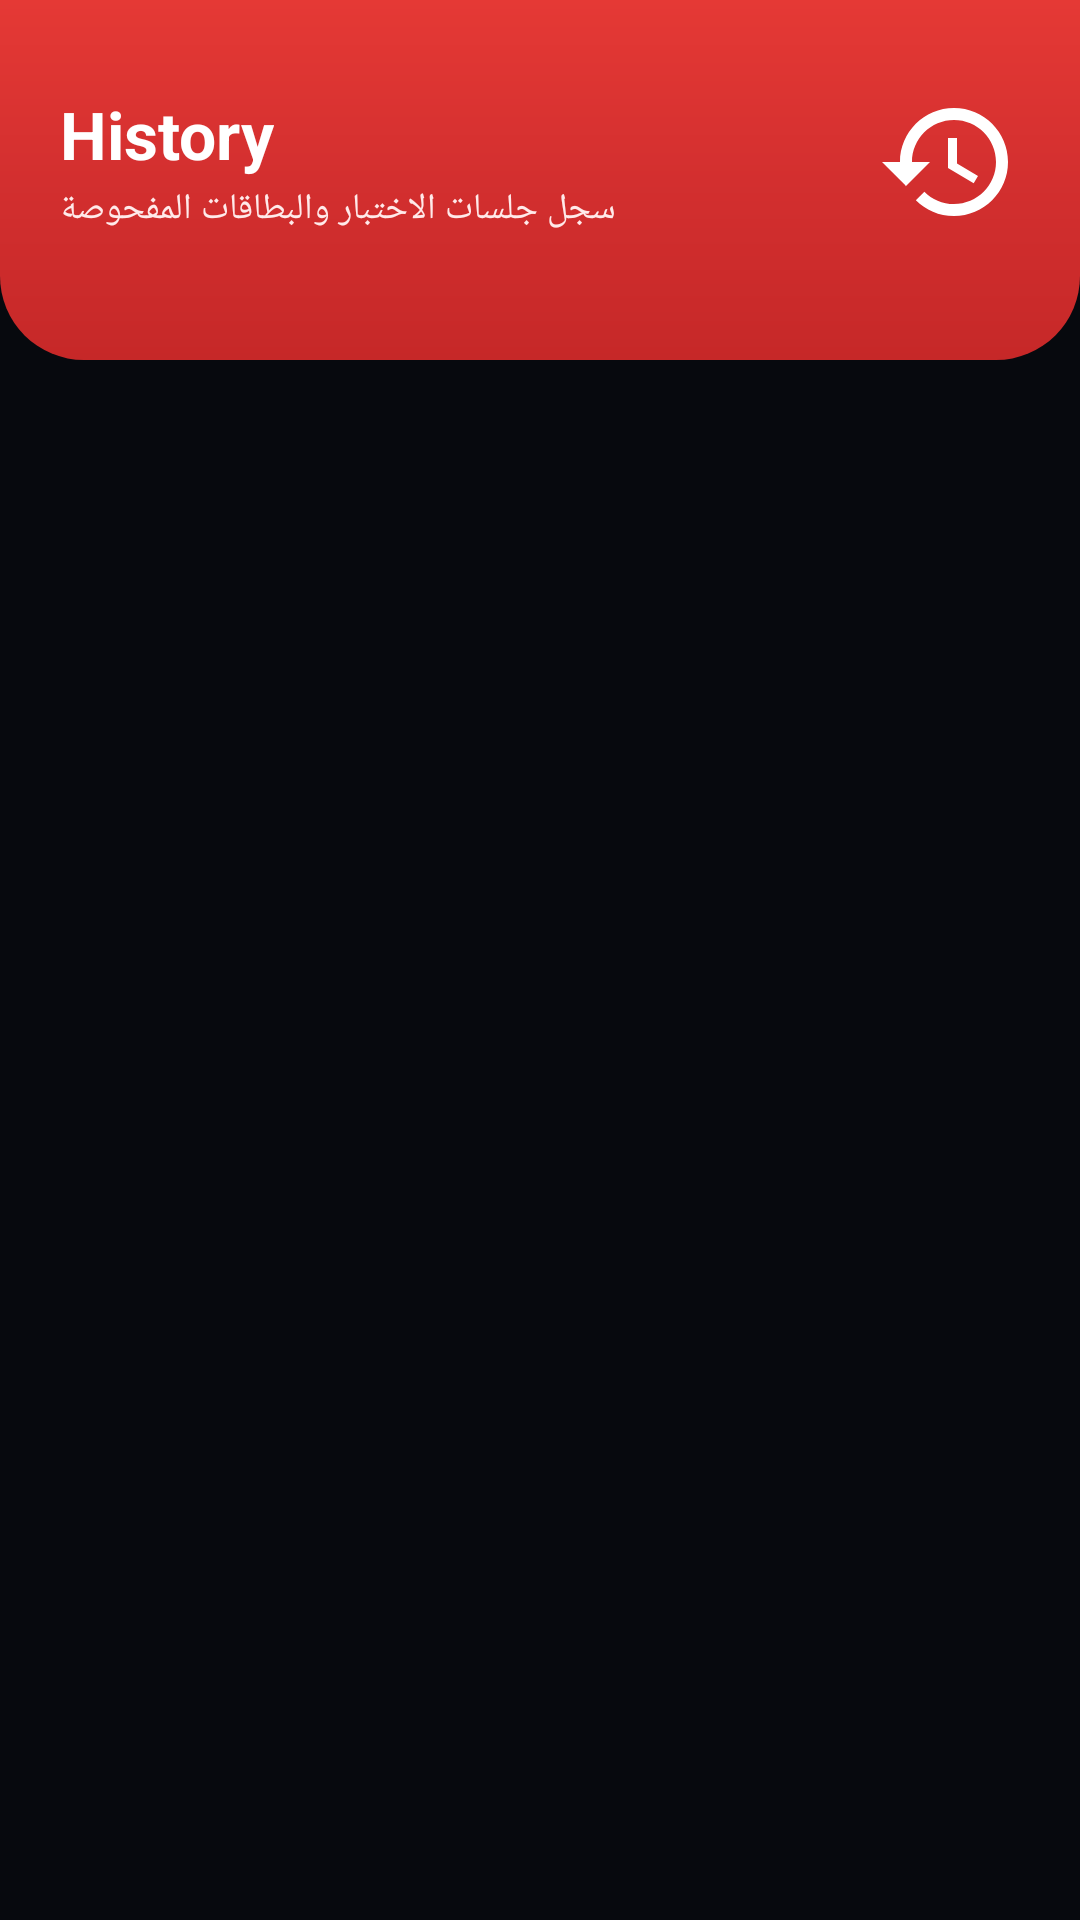

This screen was rendered from an Android layout file. Write that file and the resources it references.
<!-- AndroidManifest.xml: application theme Theme.WiFiCardMasterPro -->
<!-- res/layout/fragment_history.xml -->
<?xml version="1.0" encoding="utf-8"?>
<LinearLayout xmlns:android="http://schemas.android.com/apk/res/android"
    xmlns:app="http://schemas.android.com/apk/res-auto"
    android:layout_width="match_parent"
    android:layout_height="match_parent"
    android:orientation="vertical">

    
    <FrameLayout
        android:layout_width="match_parent"
        android:layout_height="120dp"
        android:background="@drawable/bg_header_wave"
        android:paddingHorizontal="20dp"
        android:paddingTop="8dp"
        android:paddingBottom="20dp">

        <LinearLayout
            android:layout_width="match_parent"
            android:layout_height="wrap_content"
            android:layout_gravity="center_vertical"
            android:orientation="horizontal"
            android:gravity="center_vertical">

            <LinearLayout
                android:layout_width="0dp"
                android:layout_height="wrap_content"
                android:layout_weight="1"
                android:orientation="vertical">

                <TextView
                    android:layout_width="wrap_content"
                    android:layout_height="wrap_content"
                    android:text="@string/menu_history"
                    android:textColor="#FFFFFF"
                    android:textSize="22sp"
                    android:textStyle="bold" />

                <TextView
                    android:layout_width="wrap_content"
                    android:layout_height="wrap_content"
                    android:layout_marginTop="2dp"
                    android:text="سجل جلسات الاختبار والبطاقات المفحوصة"
                    android:textColor="#FFEAEA"
                    android:textSize="12sp" />
            </LinearLayout>

            <ImageView
                android:layout_width="48dp"
                android:layout_height="48dp"
                android:src="@drawable/ic_nav_history"
                app:tint="#FFFFFF"
                android:contentDescription="@null" />
        </LinearLayout>
    </FrameLayout>

    
    <LinearLayout
        android:id="@+id/layout_filters_actions"
        android:layout_width="match_parent"
        android:layout_height="wrap_content"
        android:orientation="vertical"
        android:layout_marginTop="-16dp"
        android:paddingHorizontal="16dp"
        android:paddingTop="8dp"
        android:paddingBottom="8dp"
        android:visibility="gone">

        <com.google.android.material.card.MaterialCardView
            android:layout_width="match_parent"
            android:layout_height="wrap_content"
            app:cardCornerRadius="16dp"
            app:cardElevation="3dp"
            app:strokeWidth="1dp"
            app:strokeColor="?attr/colorOutlineVariant">

            <LinearLayout
                android:layout_width="match_parent"
                android:layout_height="wrap_content"
                android:orientation="vertical"
                android:padding="12dp">

                <RelativeLayout
                    android:layout_width="match_parent"
                    android:layout_height="wrap_content">

                    <com.google.android.material.button.MaterialButton
                        android:id="@+id/btn_back_to_sessions"
                        style="@style/Widget.Material3.Button.TonalButton"
                        android:layout_width="wrap_content"
                        android:layout_height="42dp"
                        android:layout_alignParentStart="true"
                        android:text="@string/auto_string_21"
                        android:textSize="13sp"
                        app:cornerRadius="10dp"
                        app:icon="@drawable/ic_back" />

                    <com.google.android.material.button.MaterialButton
                        android:id="@+id/btn_export_session"
                        style="@style/Widget.Material3.Button.ElevatedButton"
                        android:layout_width="wrap_content"
                        android:layout_height="42dp"
                        android:layout_alignParentEnd="true"
                        android:text="@string/auto_string_22"
                        android:textSize="13sp"
                        app:cornerRadius="10dp"
                        app:icon="@drawable/ic_export" />
                </RelativeLayout>

                
                <com.google.android.material.chip.ChipGroup
                    android:id="@+id/chip_group_filters"
                    android:layout_width="match_parent"
                    android:layout_height="wrap_content"
                    android:layout_marginTop="8dp"
                    app:singleSelection="true">

                    <com.google.android.material.chip.Chip
                        android:id="@+id/chip_filter_all"
                        style="@style/Widget.Material3.Chip.Filter"
                        android:layout_width="wrap_content"
                        android:layout_height="wrap_content"
                        android:checked="true"
                        android:text="@string/auto_string_23" />

                    <com.google.android.material.chip.Chip
                        android:id="@+id/chip_filter_success"
                        style="@style/Widget.Material3.Chip.Filter"
                        android:layout_width="wrap_content"
                        android:layout_height="wrap_content"
                        android:text="@string/auto_string_24" />

                    <com.google.android.material.chip.Chip
                        android:id="@+id/chip_filter_two_devices"
                        style="@style/Widget.Material3.Chip.Filter"
                        android:layout_width="wrap_content"
                        android:layout_height="wrap_content"
                        android:text="@string/filter_two_devices" />

                    <com.google.android.material.chip.Chip
                        android:id="@+id/chip_filter_failure"
                        style="@style/Widget.Material3.Chip.Filter"
                        android:layout_width="wrap_content"
                        android:layout_height="wrap_content"
                        android:text="@string/auto_string_25" />
                </com.google.android.material.chip.ChipGroup>
            </LinearLayout>
        </com.google.android.material.card.MaterialCardView>
    </LinearLayout>

    <FrameLayout
        android:layout_width="match_parent"
        android:layout_height="0dp"
        android:layout_weight="1">

        
        <androidx.recyclerview.widget.RecyclerView
            android:id="@+id/recycler_sessions"
            android:layout_width="match_parent"
            android:layout_height="match_parent"
            android:clipToPadding="false"
            android:paddingTop="8dp"
            android:paddingBottom="80dp" />

        
        <androidx.recyclerview.widget.RecyclerView
            android:id="@+id/recycler_results"
            android:layout_width="match_parent"
            android:layout_height="match_parent"
            android:clipToPadding="false"
            android:paddingTop="8dp"
            android:paddingBottom="80dp"
            android:visibility="gone" />

        
        <TextView
            android:id="@+id/tv_empty_history"
            android:layout_width="wrap_content"
            android:layout_height="wrap_content"
            android:layout_gravity="center"
            android:gravity="center"
            android:drawableTop="@drawable/ic_empty_history"
            android:drawablePadding="16dp"
            android:text="@string/auto_string_26"
            android:textColor="?attr/colorOnSurfaceVariant"
            android:textSize="15sp"
            android:textStyle="bold"
            android:visibility="gone" />
    </FrameLayout>
</LinearLayout>
<!-- resources referenced by this layout -->
<resources>
  <!-- drawable bg_header_wave (drawable) -->
  <?xml version="1.0" encoding="utf-8"?>
  <shape xmlns:android="http://schemas.android.com/apk/res/android"
      android:shape="rectangle">
      <gradient
          android:type="linear"
          android:angle="270"
          android:startColor="#E53935"
          android:centerColor="#D32F2F"
          android:endColor="#C62828" />
      <corners
          android:bottomLeftRadius="28dp"
          android:bottomRightRadius="28dp" />
  </shape>
  <!-- drawable ic_nav_history (drawable) -->
  <?xml version="1.0" encoding="utf-8"?>
  <vector xmlns:android="http://schemas.android.com/apk/res/android"
      android:width="24dp"
      android:height="24dp"
      android:viewportWidth="24"
      android:viewportHeight="24">
      <path
          android:fillColor="#E53935"
          android:pathData="M13,3C8.03,3 4,7.03 4,12H1L4.89,15.89L4.96,16.03L9,12H6C6,8.13 9.13,5 13,5C16.87,5 20,8.13 20,12C20,15.87 16.87,19 13,19C11.07,19 9.32,18.21 8.06,16.94L6.64,18.36C8.27,19.99 10.51,21 13,21C17.97,21 22,16.97 22,12C22,7.03 17.97,3 13,3ZM12,8V13L16.28,15.54L17,14.33L13.5,12.25V8H12Z" />
  </vector>
  <string name="auto_string_21">Back to Sessions</string>
  <string name="auto_string_22">Export Results</string>
  <string name="auto_string_23">All</string>
  <string name="auto_string_24">Success Only</string>
  <string name="auto_string_25">Failed Only</string>
  <string name="auto_string_26">No history data available currently</string>
  <string name="filter_two_devices">Two Devices (Active)</string>
  <string name="menu_history">History</string>
  <color name="theme_red_primary">#FFFF1E27</color>
  <color name="white">#FFFFFFFF</color>
  <color name="theme_red_primary_container">#FF2A0D15</color>
  <color name="theme_red_dark">#FFB71C1C</color>
  <color name="theme_red_transparent">#33FF1E27</color>
  <color name="warning_orange">#FFFF9800</color>
  <color name="black">#FF000000</color>
  <color name="neutral_background">#FF07090E</color>
  <color name="text_primary">#FFFFFFFF</color>
  <color name="neutral_surface">#FF0D111A</color>
  <color name="text_secondary">#FF9C97B2</color>
  <color name="neutral_border">#FF1E2538</color>
  <color name="neutral_border_light">#FF2A344D</color>
  <style name="Widget.App.BottomNavigationView" parent="Widget.Material3.BottomNavigationView">
          <item name="materialThemeOverlay">@style/ThemeOverlay.App.BottomNavigationView</item>
      </style>
  <color name="error_red">#FFE53935</color>
  <color name="result_success_normal_dark">#FF81C784</color>
  <color name="result_success_two_devices_dark">#FFFFB74D</color>
  <color name="result_failure_dark">#FFEF5350</color>
  <color name="result_warning_dark">#FFFFEE58</color>
  <color name="result_network_error_dark">#FF4FC3F7</color>
  <color name="result_engine_error_dark">#FFF06292</color>
  <style name="ThemeOverlay.App.BottomNavigationView" parent="">
          <item name="colorSecondaryContainer">?attr/colorSecondaryContainer</item>
          <item name="colorOnSecondaryContainer">?attr/colorPrimary</item>
      </style>
</resources>
